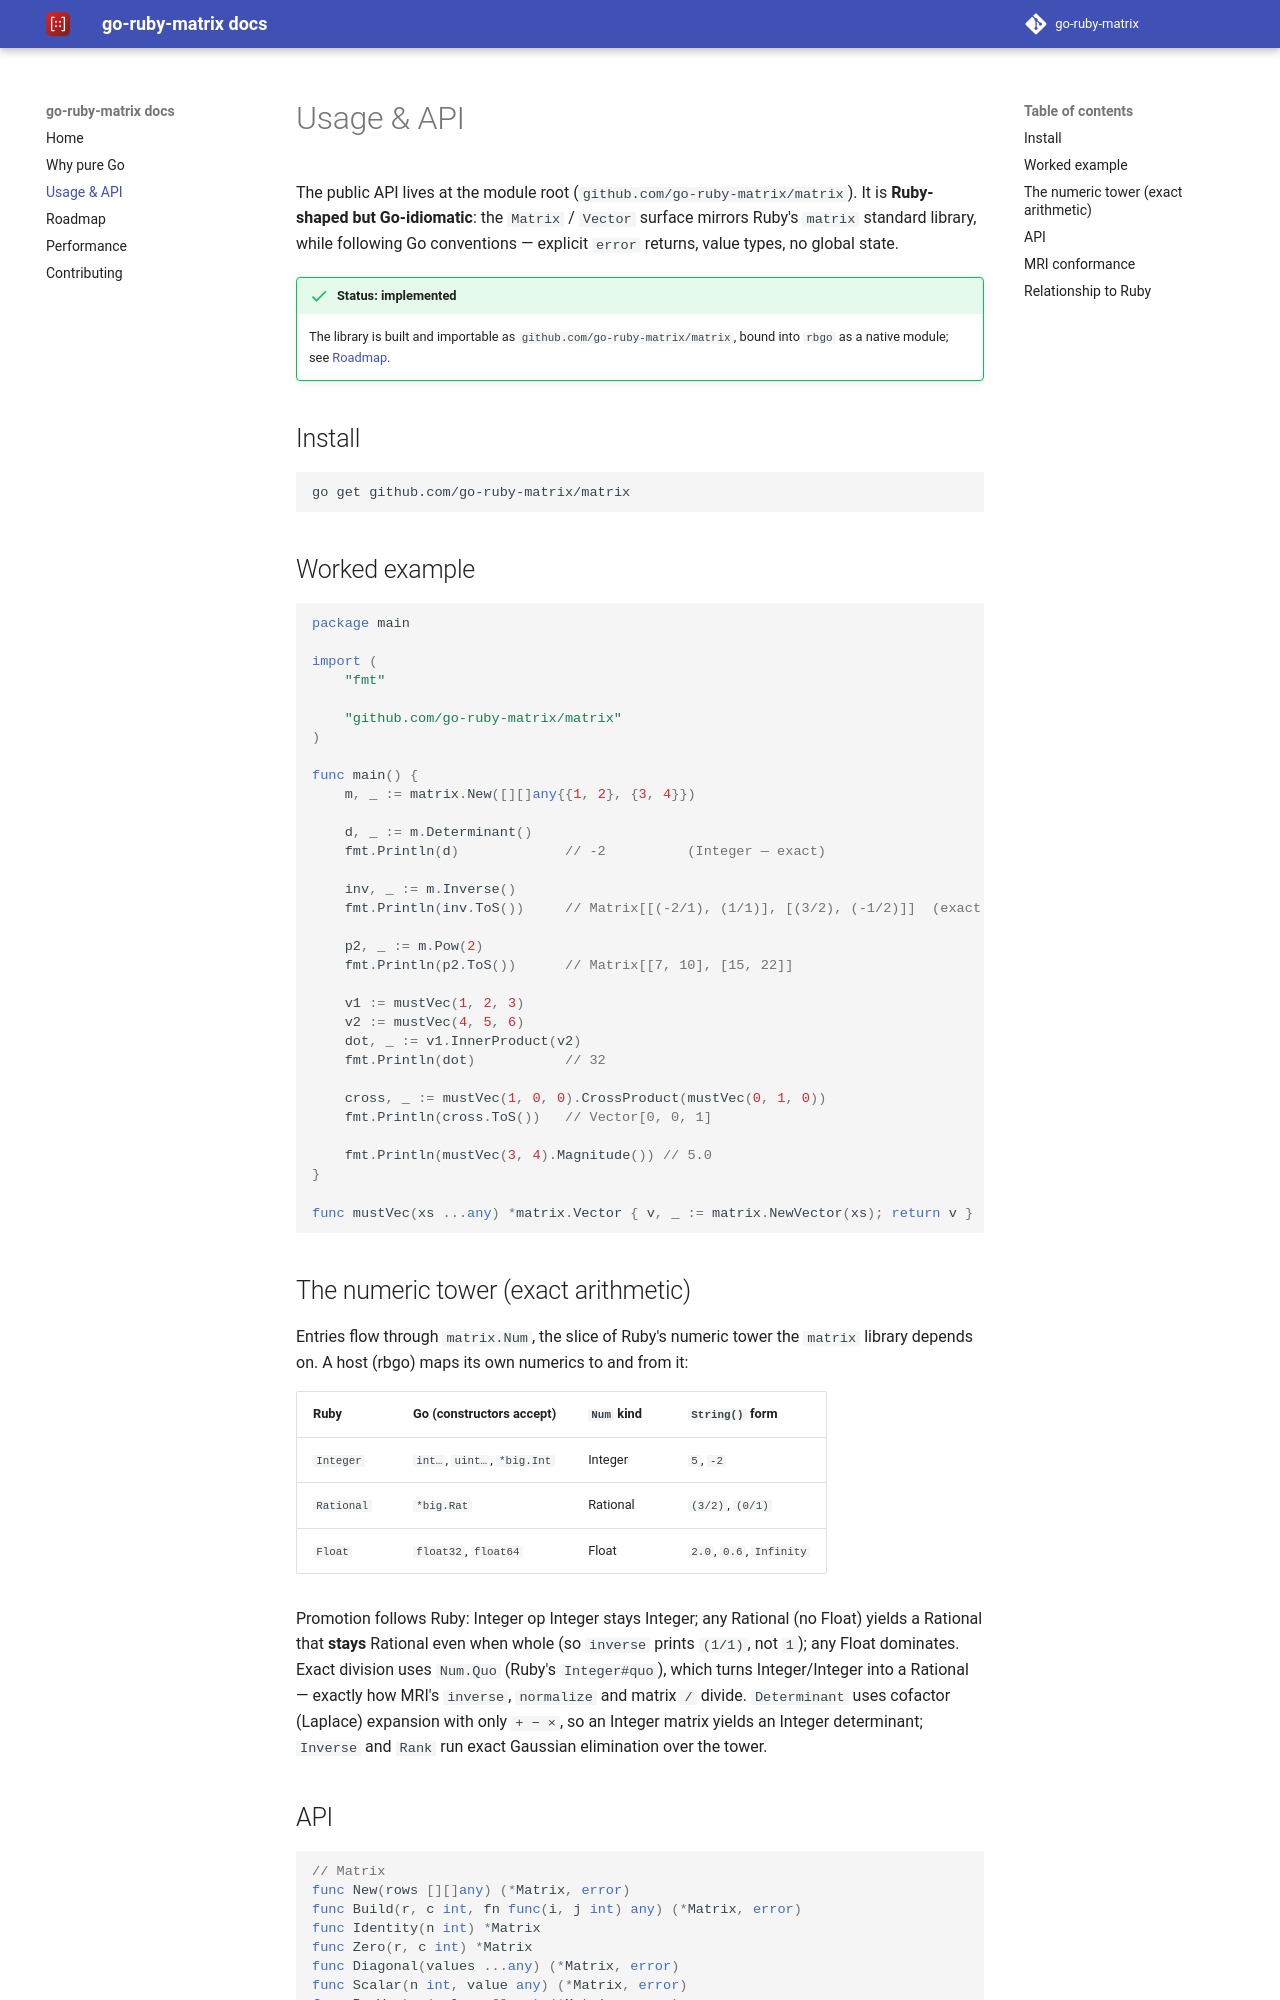

repository: go-ruby-matrix/docs · page: 0.1/api/index.html · generator: mkdocs

# Usage & API

The public API lives at the module root (`github.com/go-ruby-matrix/matrix`). It
is **Ruby-shaped but Go-idiomatic**: the `Matrix` / `Vector` surface mirrors
Ruby's `matrix` standard library, while following Go conventions — explicit
`error` returns, value types, no global state.

!!! success "Status: implemented"
    The library is built and importable as `github.com/go-ruby-matrix/matrix`,
    bound into `rbgo` as a native module; see [Roadmap](roadmap.md).

## Install

```sh
go get github.com/go-ruby-matrix/matrix
```

## Worked example

```go
package main

import (
	"fmt"

	"github.com/go-ruby-matrix/matrix"
)

func main() {
	m, _ := matrix.New([][]any{{1, 2}, {3, 4}})

	d, _ := m.Determinant()
	fmt.Println(d)             // -2          (Integer — exact)

	inv, _ := m.Inverse()
	fmt.Println(inv.ToS())     // Matrix[[(-2/1), (1/1)], [(3/2), (-1/2)]]  (exact Rationals)

	p2, _ := m.Pow(2)
	fmt.Println(p2.ToS())      // Matrix[[7, 10], [15, 22]]

	v1 := mustVec(1, 2, 3)
	v2 := mustVec(4, 5, 6)
	dot, _ := v1.InnerProduct(v2)
	fmt.Println(dot)           // 32

	cross, _ := mustVec(1, 0, 0).CrossProduct(mustVec(0, 1, 0))
	fmt.Println(cross.ToS())   // Vector[0, 0, 1]

	fmt.Println(mustVec(3, 4).Magnitude()) // 5.0
}

func mustVec(xs ...any) *matrix.Vector { v, _ := matrix.NewVector(xs); return v }
```

## The numeric tower (exact arithmetic)

Entries flow through `matrix.Num`, the slice of Ruby's numeric tower the
`matrix` library depends on. A host (rbgo) maps its own numerics to and from it:

| Ruby       | Go (constructors accept)        | `Num` kind | `String()` form          |
| ---------- | ------------------------------- | ---------- | ------------------------ |
| `Integer`  | `int…`, `uint…`, `*big.Int`     | Integer    | `5`, `-2`                |
| `Rational` | `*big.Rat`                      | Rational   | `(3/2)`, `(0/1)`         |
| `Float`    | `float32`, `float64`            | Float      | `2.0`, `0.6`, `Infinity` |

Promotion follows Ruby: Integer op Integer stays Integer; any Rational (no Float)
yields a Rational that **stays** Rational even when whole (so `inverse` prints
`(1/1)`, not `1`); any Float dominates. Exact division uses `Num.Quo` (Ruby's
`Integer#quo`), which turns Integer/Integer into a Rational — exactly how MRI's
`inverse`, `normalize` and matrix `/` divide. `Determinant` uses cofactor
(Laplace) expansion with only `+ − ×`, so an Integer matrix yields an Integer
determinant; `Inverse` and `Rank` run exact Gaussian elimination over the tower.
